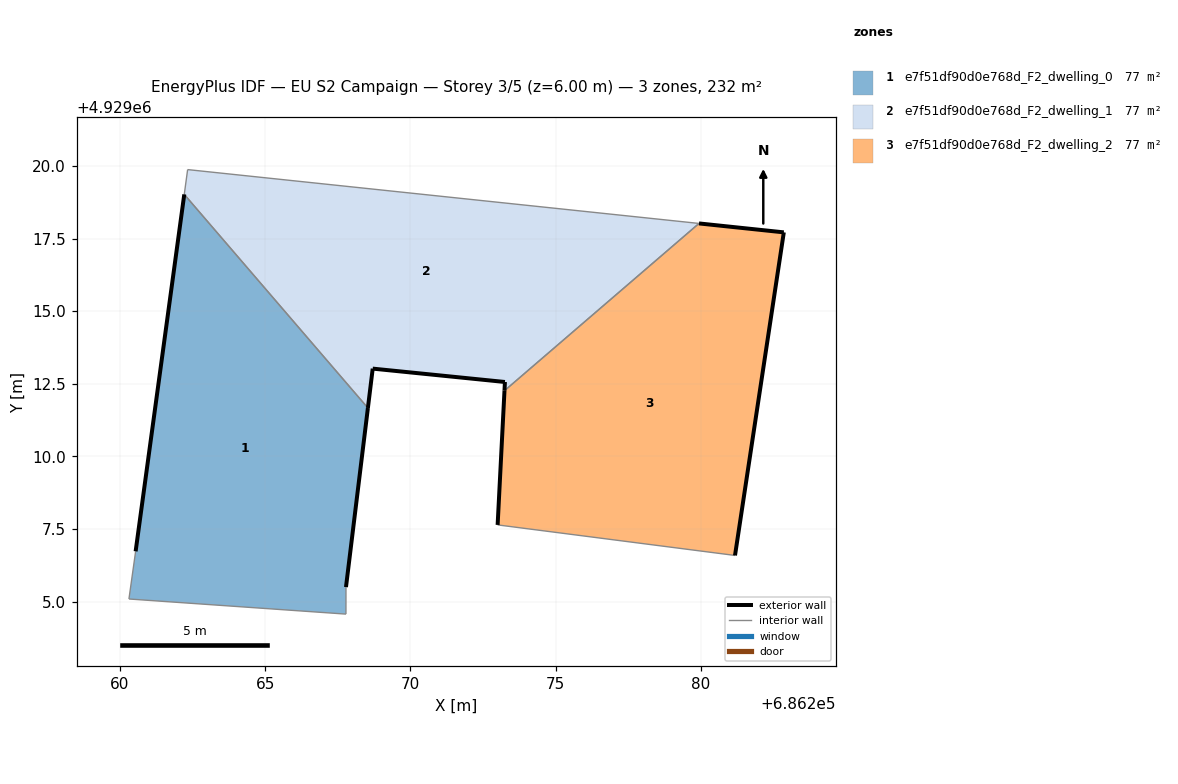
=== STOREY PLAN SPEC (per zone: floor XY polygon, exterior-wall plan segments, windows/doors) ===
zone 1: e7f51df90d0e768d_F2_dwelling_0  (77.3 m²)
  floor: (686267.78, 4929004.57) (686267.78, 4929005.50) (686268.54, 4929011.67) (686262.21, 4929019.02) (686260.54, 4929006.73) (686260.31, 4929005.09)
  exterior wall: (686260.54, 4929006.73) – (686262.21, 4929019.02)  [12.4 m]
  exterior wall: (686268.54, 4929011.67) – (686267.78, 4929005.50)  [6.2 m]
  interior walls: 4
zone 2: e7f51df90d0e768d_F2_dwelling_1  (77.3 m²)
  floor: (686279.93, 4929018.02) (686262.33, 4929019.87) (686262.21, 4929019.02) (686268.54, 4929011.67) (686268.70, 4929013.02) (686273.25, 4929012.56) (686273.24, 4929012.26)
  exterior wall: (686268.70, 4929013.02) – (686268.54, 4929011.67)  [1.4 m]
  exterior wall: (686273.24, 4929012.26) – (686273.25, 4929012.56)  [0.3 m]
  exterior wall: (686273.25, 4929012.56) – (686268.70, 4929013.02)  [4.6 m]
  interior walls: 4
zone 3: e7f51df90d0e768d_F2_dwelling_2  (77.3 m²)
  floor: (686281.17, 4929006.59) (686282.85, 4929017.71) (686279.93, 4929018.02) (686273.24, 4929012.26) (686273.00, 4929007.64)
  exterior wall: (686273.00, 4929007.64) – (686273.24, 4929012.26)  [4.6 m]
  exterior wall: (686279.93, 4929018.02) – (686282.85, 4929017.71)  [2.9 m]
  exterior wall: (686282.85, 4929017.71) – (686281.17, 4929006.59)  [11.2 m]
  interior walls: 2

=== DERIVED (storey summary) ===
Building: EU S2 Campaign
Storey: 3 of 5  (floor level z = 6.00 m)
Storey gross floor area: 231.9 m²
Zones on this storey: 3
  - e7f51df90d0e768d_F2_dwelling_0: floor 77.3 m²; exterior wall 18.6 m (55.8 m²); WWR 0.0%
  - e7f51df90d0e768d_F2_dwelling_1: floor 77.3 m²; exterior wall 6.2 m (18.7 m²); WWR 0.0%
  - e7f51df90d0e768d_F2_dwelling_2: floor 77.3 m²; exterior wall 18.8 m (56.4 m²); WWR 0.0%
Zone adjacency (shared interzone walls):
  - e7f51df90d0e768d_F2_dwelling_0 ↔ e7f51df90d0e768d_F2_dwelling_1
  - e7f51df90d0e768d_F2_dwelling_1 ↔ e7f51df90d0e768d_F2_dwelling_2